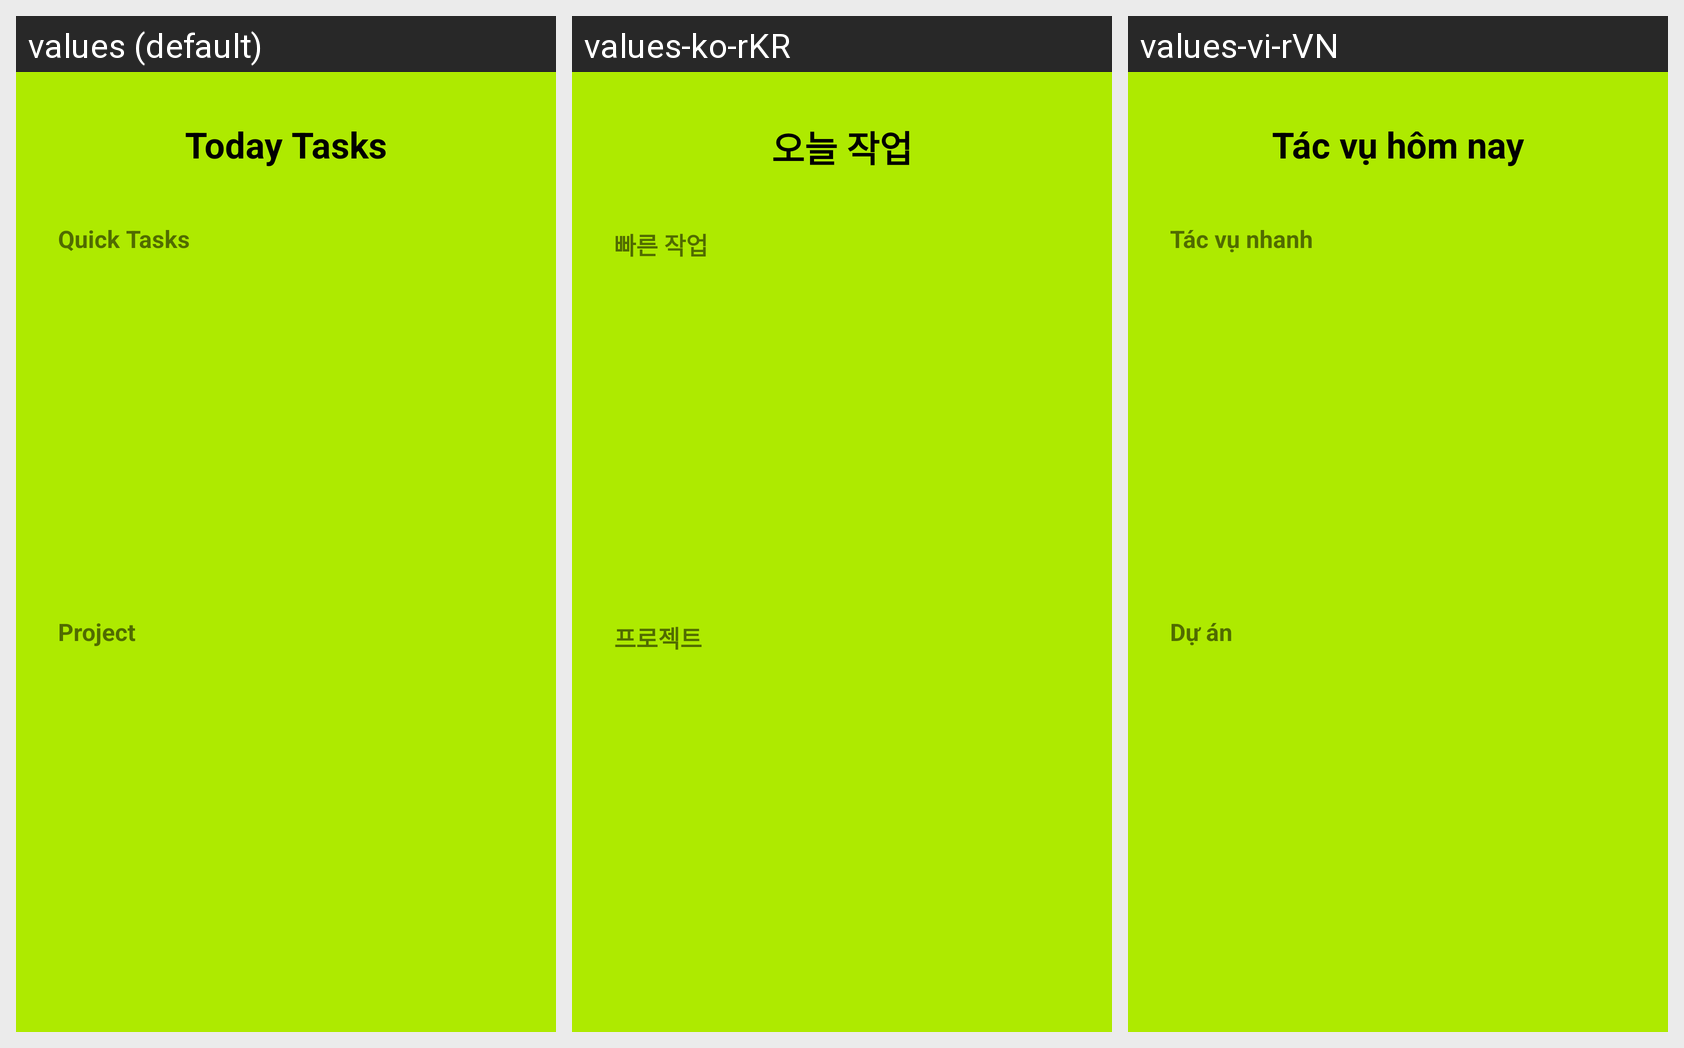

This grid shows one Android layout under several languages. Give, for every string resource on the screen, its name, the default text and each shown locale's text.
Android screen res/layout/today_task_layout.xml rendered under 3 locales, left to right: values (default), values-ko-rKR, values-vi-rVN. Device: Nexus 5 (rendered at 1080×1920; each locale shown at half size, 540×960, under a caption strip naming it); theme Theme.FinalProject.
Strings drawn on this screen, with the default value and each locale's value (text and hints the layout hard-codes, and strings that could not be matched under every locale, appear in the picture but are not listed):

todayTask
  values: Today Tasks
  values-ko-rKR: 오늘 작업
  values-vi-rVN: Tác vụ hôm nay

quickTask
  values: Quick Tasks
  values-ko-rKR: 빠른 작업
  values-vi-rVN: Tác vụ nhanh

project
  values: Project
  values-ko-rKR: 프로젝트
  values-vi-rVN: Dự án
